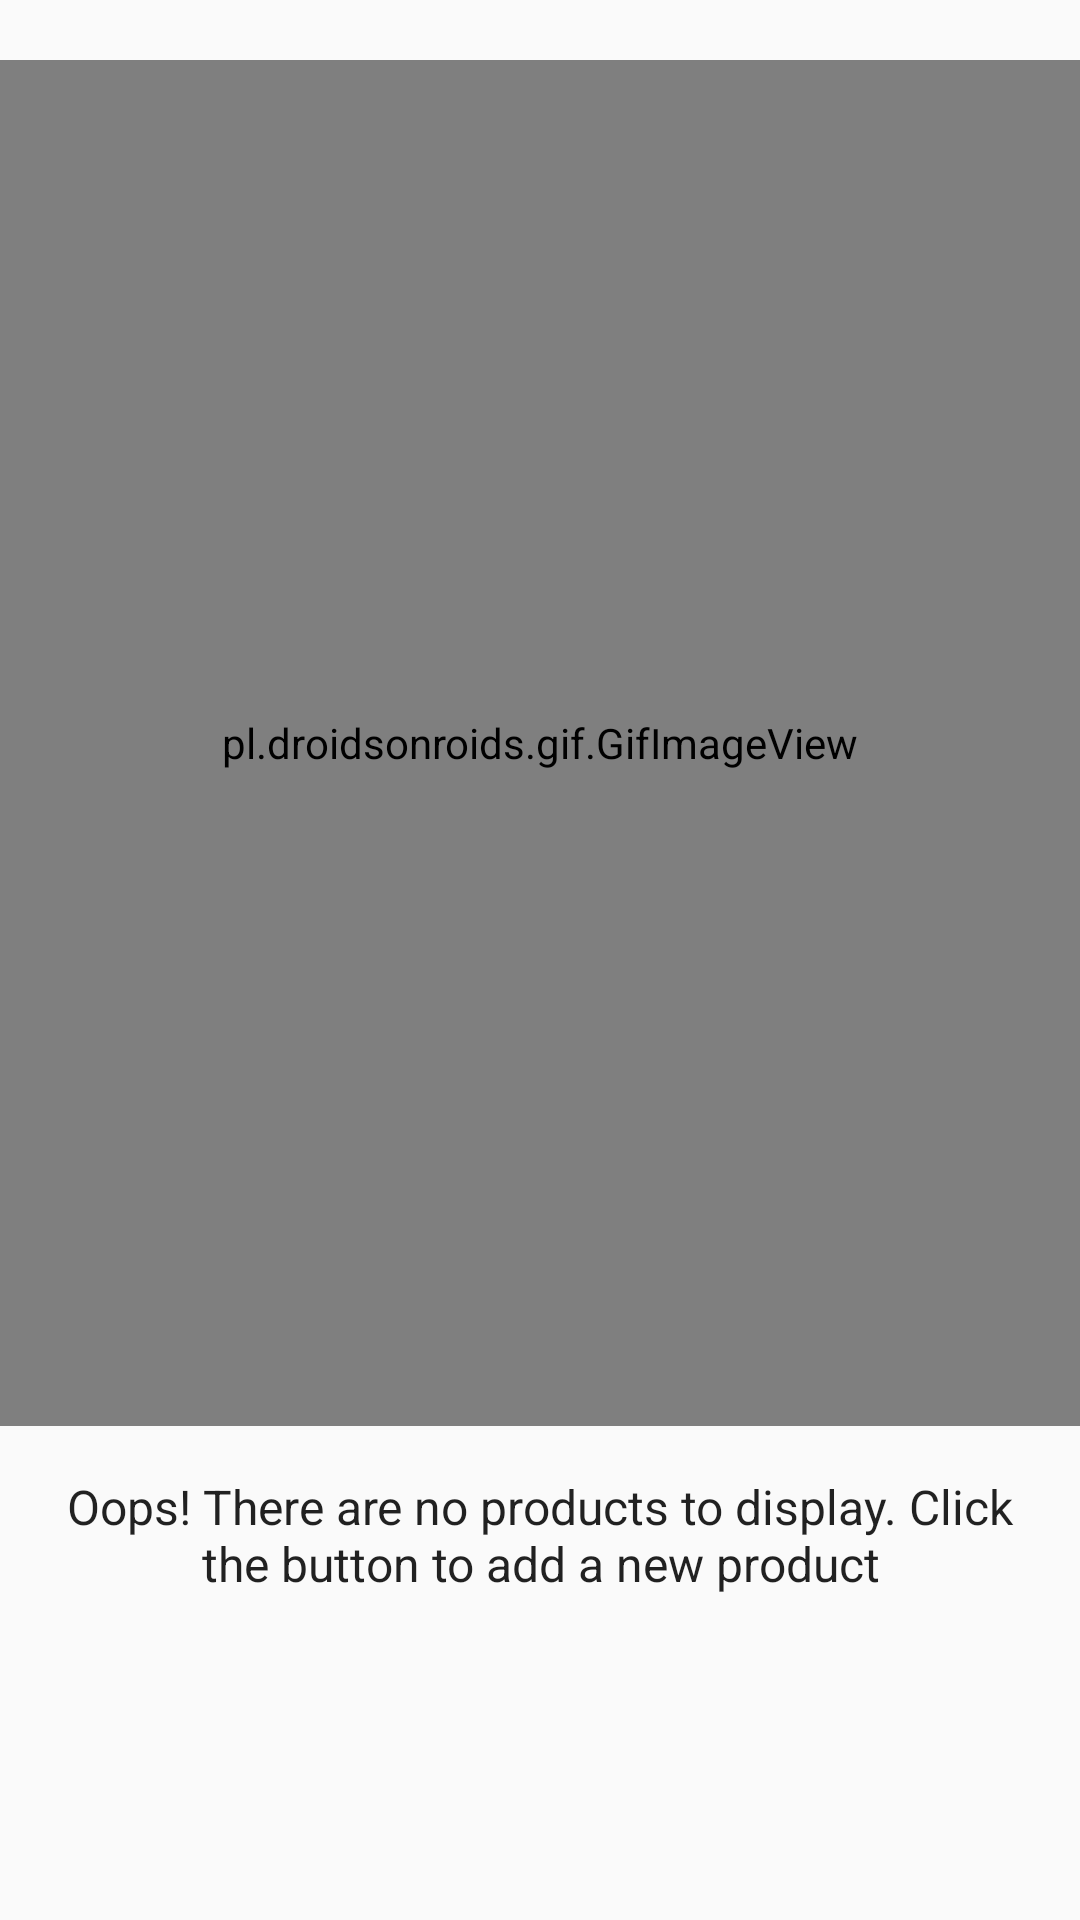

Write the Android layout XML for this screen, with the resource values it uses.
<!-- AndroidManifest.xml: application theme AppTheme -->
<!-- res/layout/empty_view.xml -->
<?xml version="1.0" encoding="utf-8"?>
<LinearLayout xmlns:android="http://schemas.android.com/apk/res/android"
    android:layout_width="match_parent"
    android:layout_height="match_parent"
    android:orientation="vertical">

    <pl.droidsonroids.gif.GifImageView
        android:layout_width="match_parent"
        android:layout_height="0dp"
        android:layout_gravity="center_horizontal"
        android:layout_marginTop="@dimen/bigPadding"
        android:layout_weight="1"
        android:src="@drawable/empty_view" />

    <TextView
        style="@style/subhead_center_text"
        android:layout_marginBottom="@dimen/separation"
        android:layout_marginLeft="@dimen/bigPadding"
        android:layout_marginRight="@dimen/bigPadding"
        android:layout_marginTop="@dimen/mediumPadding"
        android:text="@string/no_products" />
</LinearLayout>
<!-- resources referenced by this layout -->
<resources>
  <dimen name="bigPadding">20dp</dimen>
  <dimen name="mediumPadding">16dp</dimen>
  <dimen name="separation">108dp</dimen>
  <!-- drawable empty_view: gif bitmap (drawable, 122802 bytes) -->
  <string name="no_products">Oops! There are no products to display. Click the button to add a
          new product</string>
  <style name="subhead_center_text">
          <item name="android:layout_width">wrap_content</item>
          <item name="android:layout_height">wrap_content</item>
          <item name="android:gravity">center</item>
          <item name="android:textAppearance">@style/TextAppearance.AppCompat.Subhead</item>
      </style>
  <style name="AppTheme" parent="Theme.AppCompat.Light.NoActionBar">
          
          <item name="colorPrimary">@color/colorPrimary</item>
          <item name="colorPrimaryDark">@color/colorPrimaryDark</item>
          <item name="colorAccent">@color/colorAccent</item>
      </style>
  <color name="colorPrimary">#4CAF50</color>
  <color name="colorPrimaryDark">#087F23</color>
  <color name="colorAccent">#4CAF50</color>
</resources>
